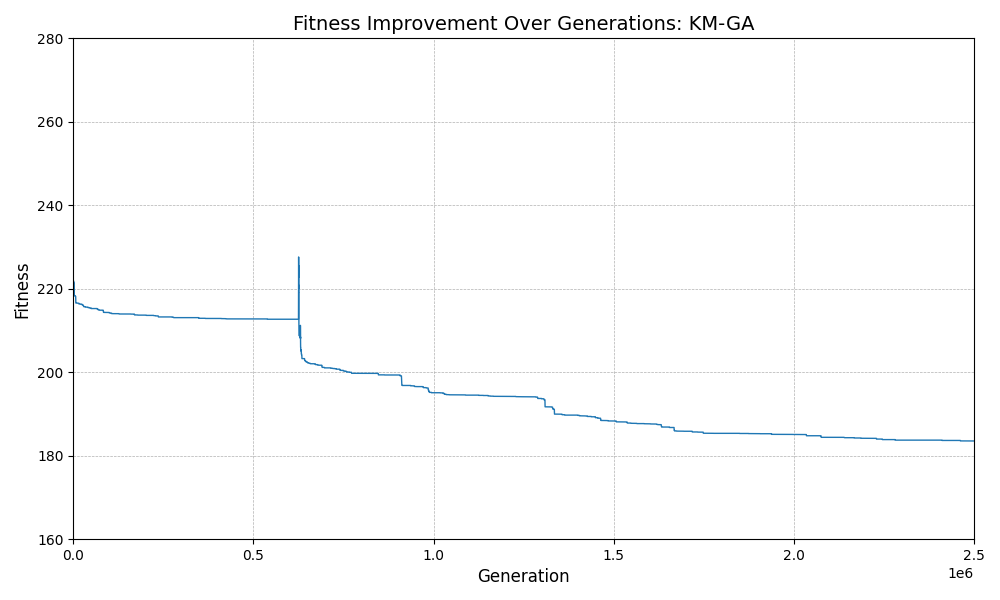

Data behind this chart, as committed beside it:
Generation, Fitness
0, 221.8
100, 221.8
200, 221.8
300, 221.8
400, 221.8
500, 221.8
600, 221.8
700, 221.8
800, 221.8
900, 221.8
1000, 221.8
1100, 221.8
1200, 221.8
1205, 221.8
1300, 221.4
1400, 221.4
1439, 221.4
1500, 221.4
1600, 221.4
1700, 221.4
1800, 221.4
1900, 221.4
2000, 221.4
2100, 221.4
2200, 221.4
2300, 221.4
2400, 221.4
2473, 221.4
2474, 221.2
2479, 221.1
2500, 218.5
2600, 218.5
2660, 218.5
2700, 218.4
2800, 218.4
2900, 218.4
3000, 218.4
3100, 218.4
3200, 218.4
3300, 218.4
3400, 218.4
3500, 218.4
3600, 218.4
3700, 218.4
3753, 218.4
3800, 218.3
3900, 218.3
4000, 218.3
4100, 218.3
4200, 218.3
4300, 218.3
4400, 218.3
4500, 218.3
4600, 218.3
4676, 218.3
4700, 218.2
4800, 218.2
4900, 218.2
5000, 218.2
5100, 218.2
... 25,301 more rows
